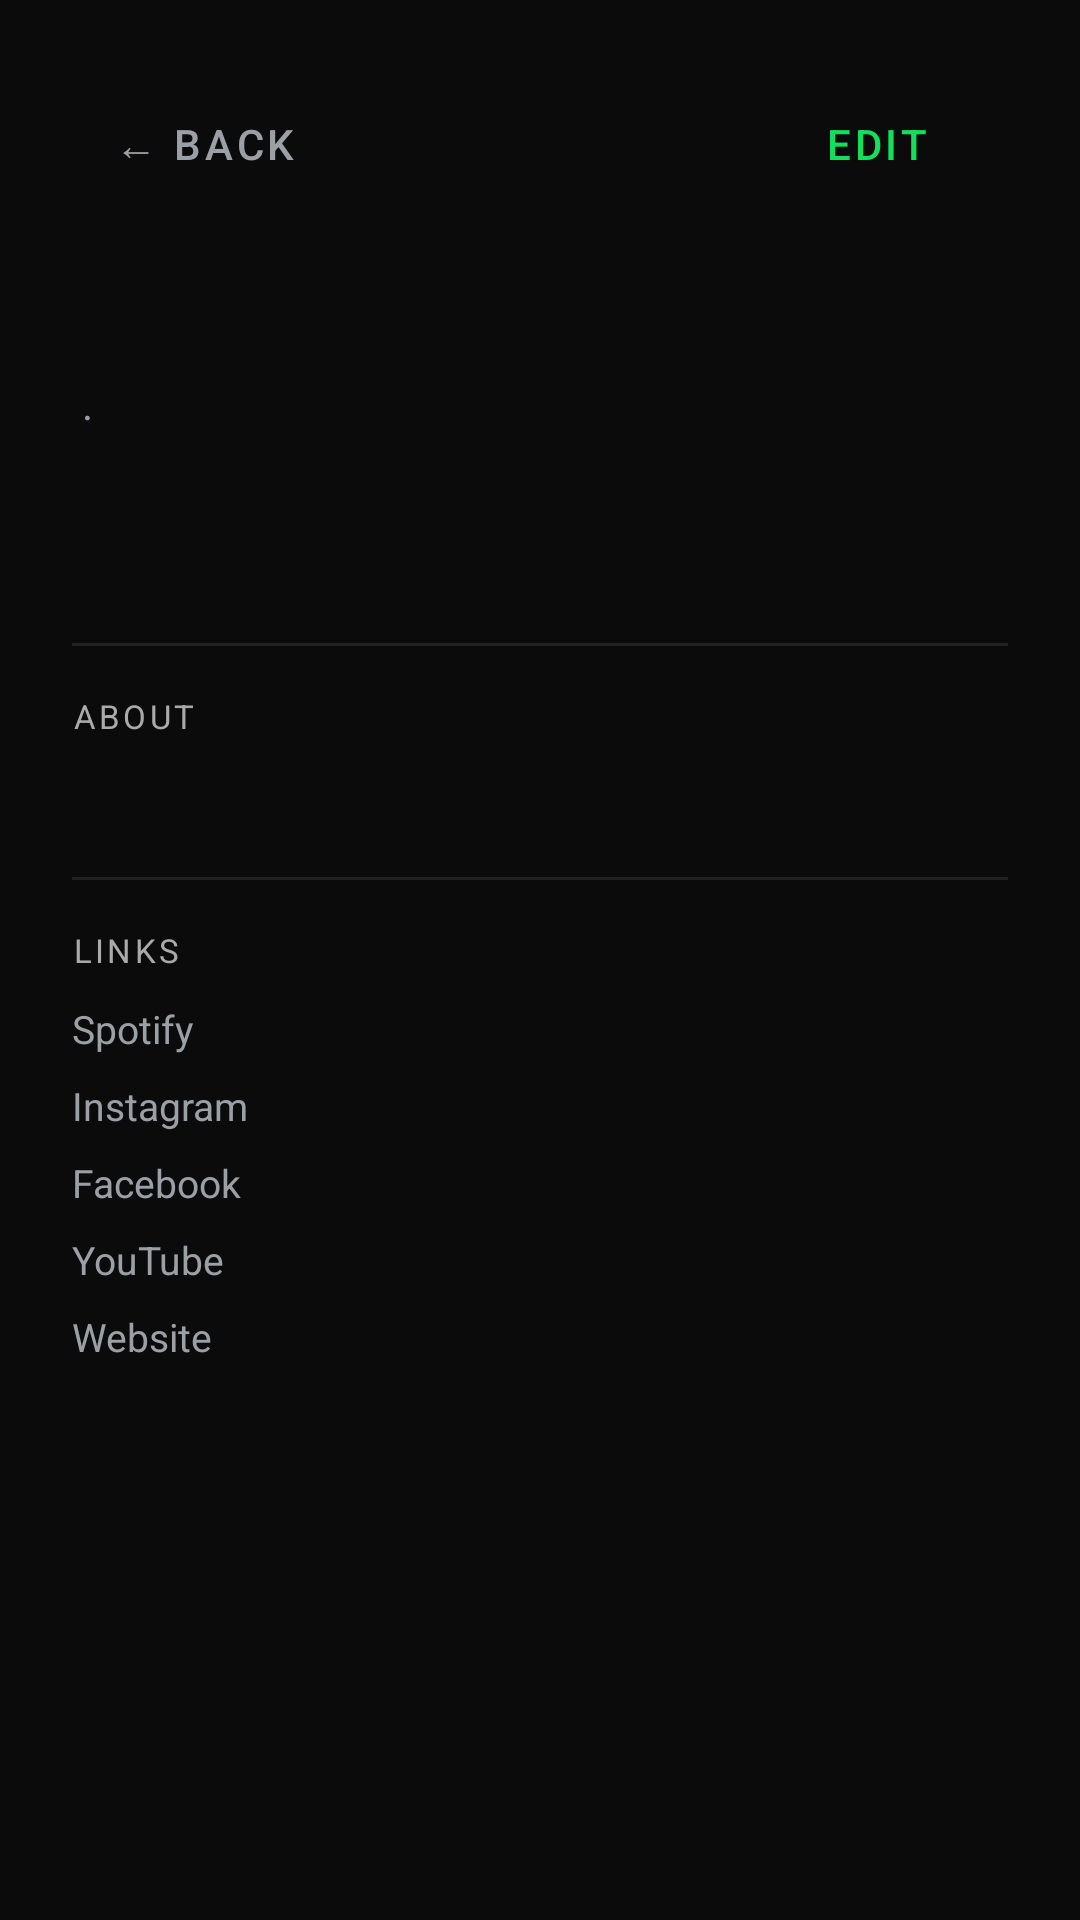

Android layout source for this screen:
<!-- AndroidManifest.xml: application theme Theme.Giggy.Dark -->
<!-- res/layout/activity_view_artist_profile.xml -->
<?xml version="1.0" encoding="utf-8"?>
<ScrollView xmlns:android="http://schemas.android.com/apk/res/android"
    xmlns:app="http://schemas.android.com/apk/res-auto"
    android:layout_width="match_parent"
    android:layout_height="match_parent"
    android:background="@color/giggy_black"
    android:fillViewport="true">

    <LinearLayout
        android:layout_width="match_parent"
        android:layout_height="wrap_content"
        android:orientation="vertical"
        android:padding="24dp">

        
        <LinearLayout
            android:layout_width="match_parent"
            android:layout_height="wrap_content"
            android:orientation="horizontal"
            android:layout_marginBottom="16dp">
            <Button android:id="@+id/btnBack"
                style="@style/Widget.MaterialComponents.Button.TextButton"
                android:layout_width="wrap_content"
                android:layout_height="wrap_content"
                android:text="← Back"
                android:textColor="@color/giggy_hint"/>
            <Space android:layout_width="0dp" android:layout_height="0dp" android:layout_weight="1"/>
            <Button android:id="@+id/btnEditProfile"
                style="@style/Widget.MaterialComponents.Button.OutlinedButton"
                android:layout_width="wrap_content"
                android:layout_height="wrap_content"
                android:text="Edit"
                android:textColor="@color/giggy_green"
                app:strokeColor="@color/giggy_green"/>
        </LinearLayout>

        <TextView android:id="@+id/tvStageName"
            android:layout_width="match_parent"
            android:layout_height="wrap_content"
            android:textColor="@color/giggy_text"
            android:textSize="28sp"
            android:textStyle="bold"
            android:layout_marginBottom="4dp"/>

        <LinearLayout
            android:layout_width="match_parent"
            android:layout_height="wrap_content"
            android:orientation="horizontal"
            android:layout_marginBottom="4dp">
            <TextView android:id="@+id/tvGenre"
                android:layout_width="wrap_content"
                android:layout_height="wrap_content"
                android:textColor="@color/giggy_green"
                android:textSize="14sp"
                android:textStyle="bold"/>
            <TextView
                android:layout_width="wrap_content"
                android:layout_height="wrap_content"
                android:text=" · "
                android:textColor="@color/giggy_hint"
                android:textSize="14sp"/>
            <TextView android:id="@+id/tvActType"
                android:layout_width="wrap_content"
                android:layout_height="wrap_content"
                android:textColor="@color/giggy_hint"
                android:textSize="14sp"/>
        </LinearLayout>

        <TextView android:id="@+id/tvLocation"
            android:layout_width="match_parent"
            android:layout_height="wrap_content"
            android:textColor="@color/giggy_hint"
            android:textSize="14sp"
            android:layout_marginBottom="8dp"/>

        <TextView android:id="@+id/tvRating"
            android:layout_width="match_parent"
            android:layout_height="wrap_content"
            android:textColor="@color/giggy_green"
            android:textSize="14sp"
            android:layout_marginBottom="16dp"/>

        <View android:layout_width="match_parent" android:layout_height="1dp"
            android:background="#222222" android:layout_marginBottom="16dp"/>

        <TextView
            android:layout_width="match_parent"
            android:layout_height="wrap_content"
            android:text="About"
            android:textColor="#AAAAAA"
            android:textSize="11sp"
            android:textAllCaps="true"
            android:letterSpacing="0.1"
            android:layout_marginBottom="6dp"/>

        <TextView android:id="@+id/tvBio"
            android:layout_width="match_parent"
            android:layout_height="wrap_content"
            android:textColor="@color/giggy_text"
            android:textSize="15sp"
            android:lineSpacingExtra="4dp"
            android:layout_marginBottom="20dp"/>

        <View android:layout_width="match_parent" android:layout_height="1dp"
            android:background="#222222" android:layout_marginBottom="16dp"/>

        <TextView
            android:layout_width="match_parent"
            android:layout_height="wrap_content"
            android:text="Links"
            android:textColor="#AAAAAA"
            android:textSize="11sp"
            android:textAllCaps="true"
            android:letterSpacing="0.1"
            android:layout_marginBottom="10dp"/>

        <LinearLayout android:id="@+id/rowSpotify"
            android:layout_width="match_parent" android:layout_height="wrap_content"
            android:orientation="horizontal" android:layout_marginBottom="8dp">
            <TextView android:layout_width="80dp" android:layout_height="wrap_content"
                android:text="Spotify" android:textColor="@color/giggy_hint" android:textSize="13sp"/>
            <TextView android:id="@+id/tvSpotify"
                android:layout_width="wrap_content" android:layout_height="wrap_content"
                android:textColor="@color/giggy_green" android:textSize="13sp"/>
        </LinearLayout>

        <LinearLayout android:id="@+id/rowInstagram"
            android:layout_width="match_parent" android:layout_height="wrap_content"
            android:orientation="horizontal" android:layout_marginBottom="8dp">
            <TextView android:layout_width="80dp" android:layout_height="wrap_content"
                android:text="Instagram" android:textColor="@color/giggy_hint" android:textSize="13sp"/>
            <TextView android:id="@+id/tvInstagram"
                android:layout_width="wrap_content" android:layout_height="wrap_content"
                android:textColor="@color/giggy_green" android:textSize="13sp"/>
        </LinearLayout>

        <LinearLayout android:id="@+id/rowFacebook"
            android:layout_width="match_parent" android:layout_height="wrap_content"
            android:orientation="horizontal" android:layout_marginBottom="8dp">
            <TextView android:layout_width="80dp" android:layout_height="wrap_content"
                android:text="Facebook" android:textColor="@color/giggy_hint" android:textSize="13sp"/>
            <TextView android:id="@+id/tvFacebook"
                android:layout_width="wrap_content" android:layout_height="wrap_content"
                android:textColor="@color/giggy_green" android:textSize="13sp"/>
        </LinearLayout>

        <LinearLayout android:id="@+id/rowYoutube"
            android:layout_width="match_parent" android:layout_height="wrap_content"
            android:orientation="horizontal" android:layout_marginBottom="8dp">
            <TextView android:layout_width="80dp" android:layout_height="wrap_content"
                android:text="YouTube" android:textColor="@color/giggy_hint" android:textSize="13sp"/>
            <TextView android:id="@+id/tvYoutube"
                android:layout_width="wrap_content" android:layout_height="wrap_content"
                android:textColor="@color/giggy_green" android:textSize="13sp"/>
        </LinearLayout>

        <LinearLayout android:id="@+id/rowWebsite"
            android:layout_width="match_parent" android:layout_height="wrap_content"
            android:orientation="horizontal" android:layout_marginBottom="8dp">
            <TextView android:layout_width="80dp" android:layout_height="wrap_content"
                android:text="Website" android:textColor="@color/giggy_hint" android:textSize="13sp"/>
            <TextView android:id="@+id/tvWebsite"
                android:layout_width="wrap_content" android:layout_height="wrap_content"
                android:textColor="@color/giggy_green" android:textSize="13sp"/>
        </LinearLayout>

        
        <Button android:id="@+id/btnMessageProfile"
            android:layout_width="match_parent"
            android:layout_height="56dp"
            android:text="💬 Send Message"
            android:textColor="@color/giggy_black"
            android:background="@drawable/green_button"
            android:layout_marginTop="24dp"
            android:visibility="gone"/>

    </LinearLayout>
</ScrollView>
<!-- resources referenced by this layout -->
<resources>
  <color name="giggy_black">#0B0B0B</color>
  <color name="giggy_green">#12E05C</color>
  <color name="giggy_hint">#9AA0A6</color>
  <color name="giggy_text">#FFFFFF</color>
  <!-- drawable green_button (drawable) -->
  <shape xmlns:android="http://schemas.android.com/apk/res/android" android:shape="rectangle">
      <corners android:radius="@dimen/radius_lg"/>
      <solid android:color="@color/giggy_green"/>
  </shape>
  <style name="Theme.Giggy.Dark" parent="Theme.MaterialComponents.DayNight.NoActionBar">
          <item name="colorPrimary">@color/giggy_green</item>
          <item name="colorOnPrimary">@color/giggy_black</item>
          <item name="android:statusBarColor">@color/giggy_black</item>
          <item name="android:navigationBarColor">@color/giggy_black</item>
          <item name="android:windowBackground">@color/giggy_black</item>
          <item name="android:textColor">@color/giggy_text</item>
      </style>
  <dimen name="radius_lg">24dp</dimen>
</resources>
